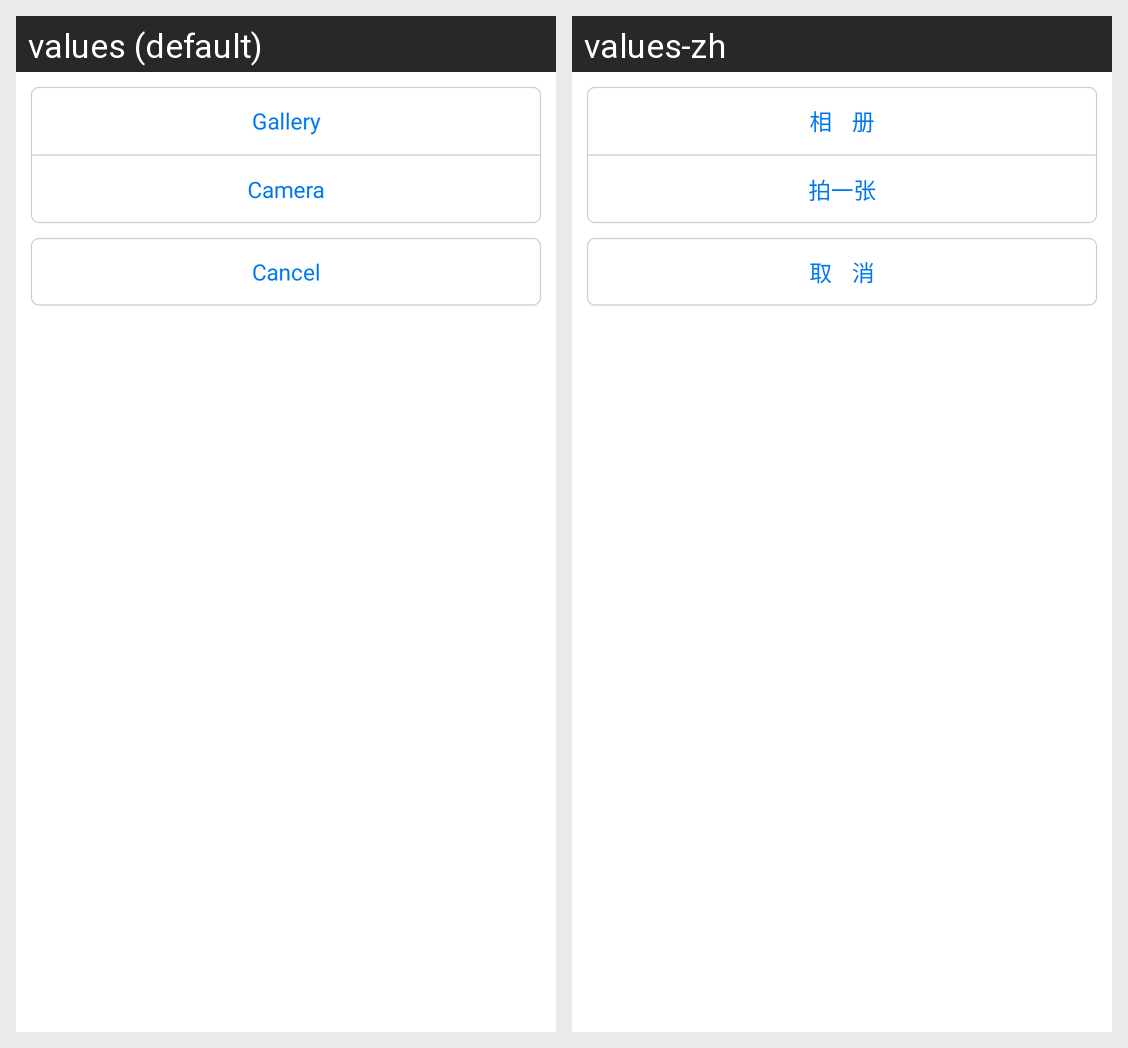

Here is an Android app screen in its default locale and in the app's own translations. Write out the translated-string differences for the strings that appear on this screen.
Android screen res/layout/dialog_imageresource.xml rendered under 2 locales, left to right: values (default), values-zh. Device: Nexus 5 (rendered at 1080×1920; each locale shown at half size, 540×960, under a caption strip naming it); theme AppTheme.
Strings drawn on this screen, with the default value and each locale's value (text and hints the layout hard-codes, and strings that could not be matched under every locale, appear in the picture but are not listed):

imagesource_photostore
  values: Gallery
  values-zh: 相    册

imagesource_camera
  values: Camera
  values-zh: 拍一张

btn_cancel
  values: Cancel
  values-zh: 取    消
